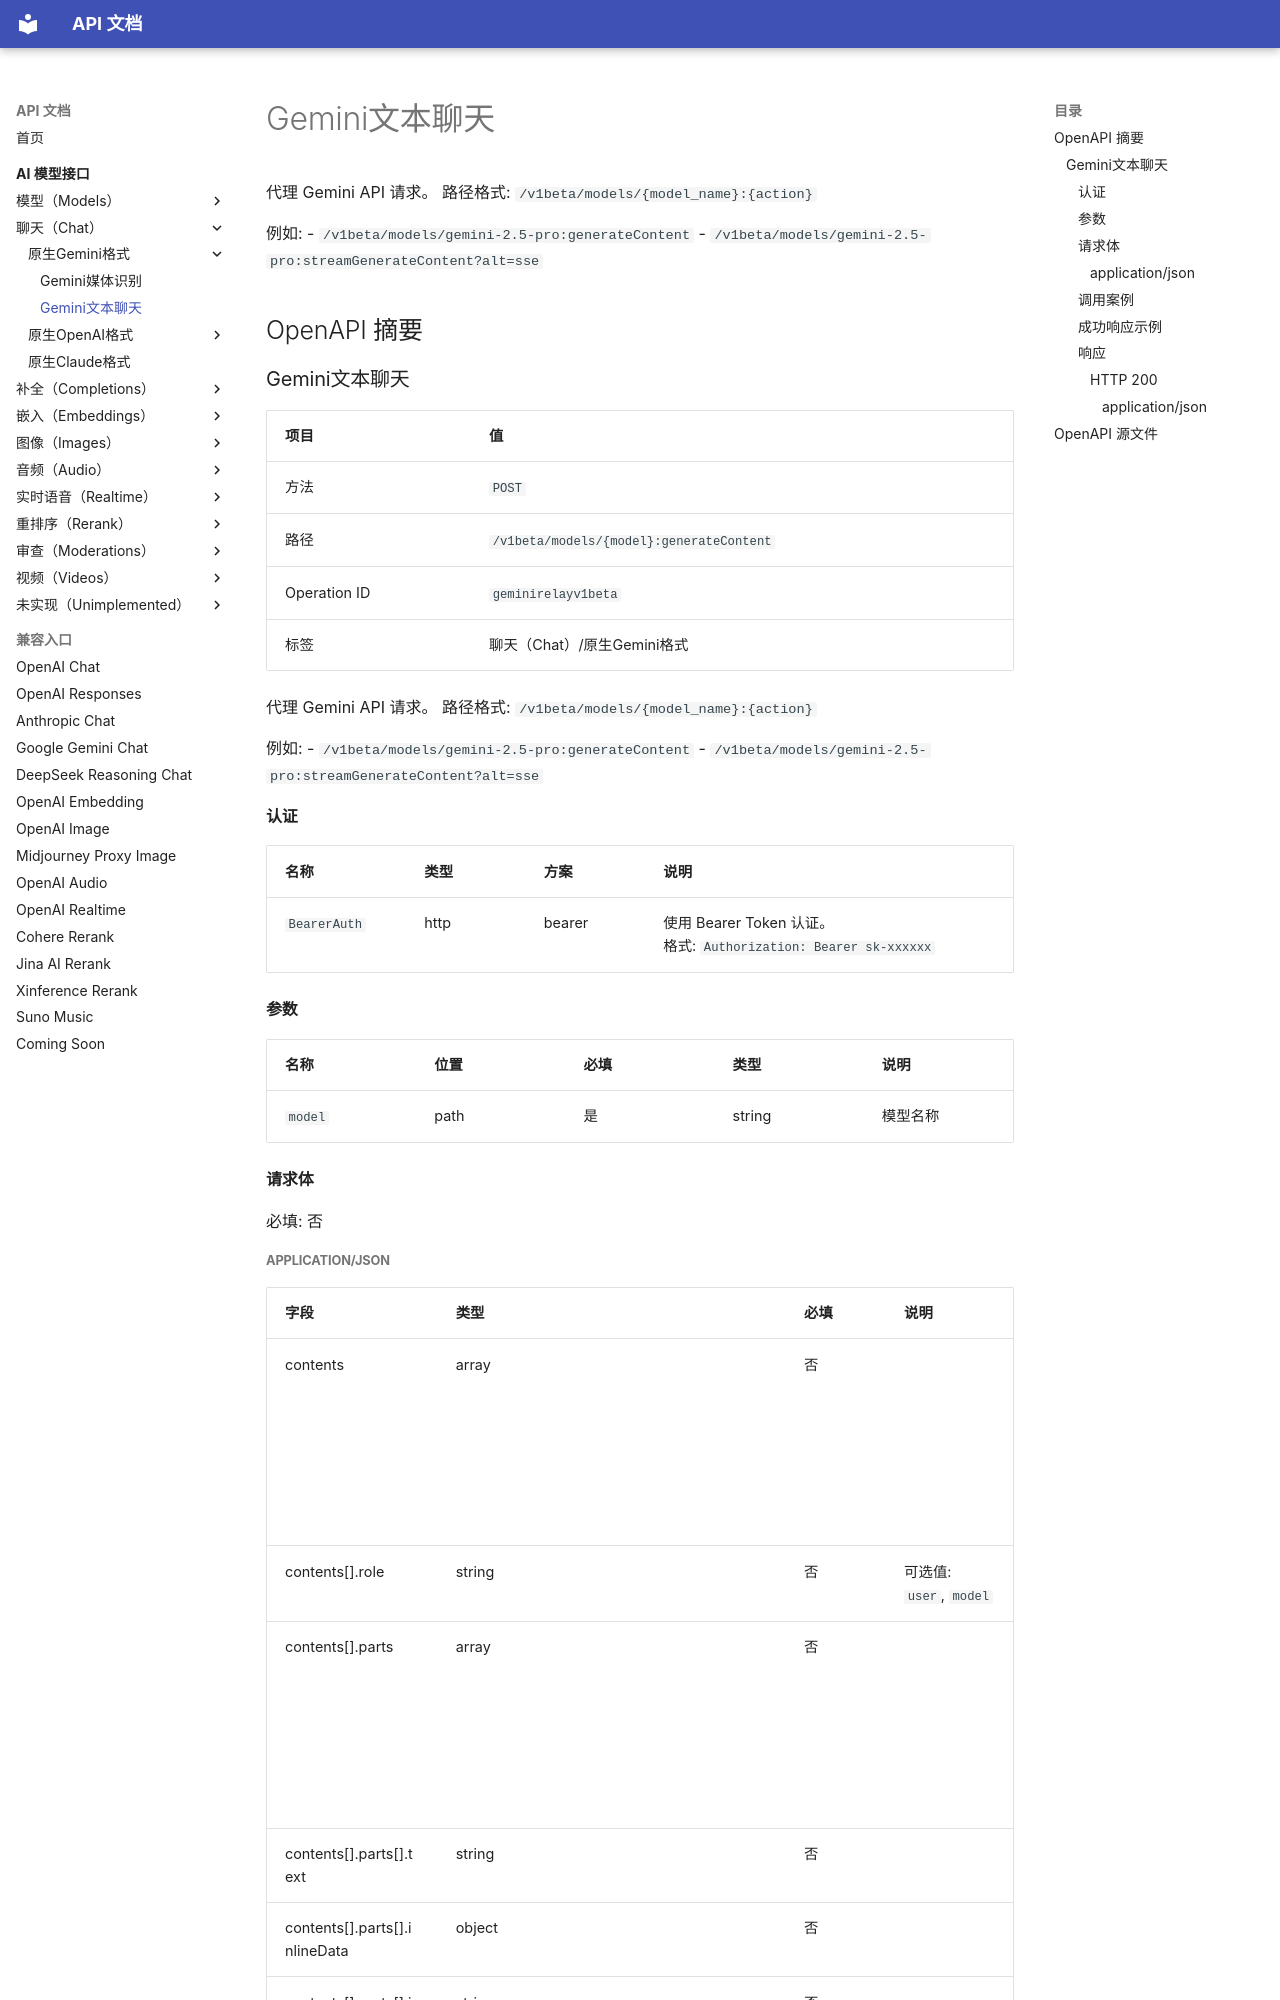

repository: 0a00/api-doc · page: ai-model/chat/gemini/geminirelayv1beta/index.html · generator: mkdocs

# Gemini文本聊天

代理 Gemini API 请求。
路径格式: `/v1beta/models/{model_name}:{action}`

例如:
- `/v1beta/models/gemini-2.5-pro:generateContent`
- `/v1beta/models/gemini-2.5-pro:streamGenerateContent?alt=sse`

## OpenAPI 摘要
### Gemini文本聊天

| 项目 | 值 |
| --- | --- |
| 方法 | `POST` |
| 路径 | `/v1beta/models/{model}:generateContent` |
| Operation ID | `geminirelayv1beta` |
| 标签 | 聊天（Chat）/原生Gemini格式 |

代理 Gemini API 请求。
路径格式: `/v1beta/models/{model_name}:{action}`

例如:
- `/v1beta/models/gemini-2.5-pro:generateContent`
- `/v1beta/models/gemini-2.5-pro:streamGenerateContent?alt=sse`

#### 认证

| 名称 | 类型 | 方案 | 说明 |
| --- | --- | --- | --- |
| `BearerAuth` | http | bearer | 使用 Bearer Token 认证。<br>格式: `Authorization: Bearer sk-xxxxxx` |

#### 参数

| 名称 | 位置 | 必填 | 类型 | 说明 |
| --- | --- | --- | --- | --- |
| `model` | path | 是 | string | 模型名称 |

#### 请求体

必填: 否
